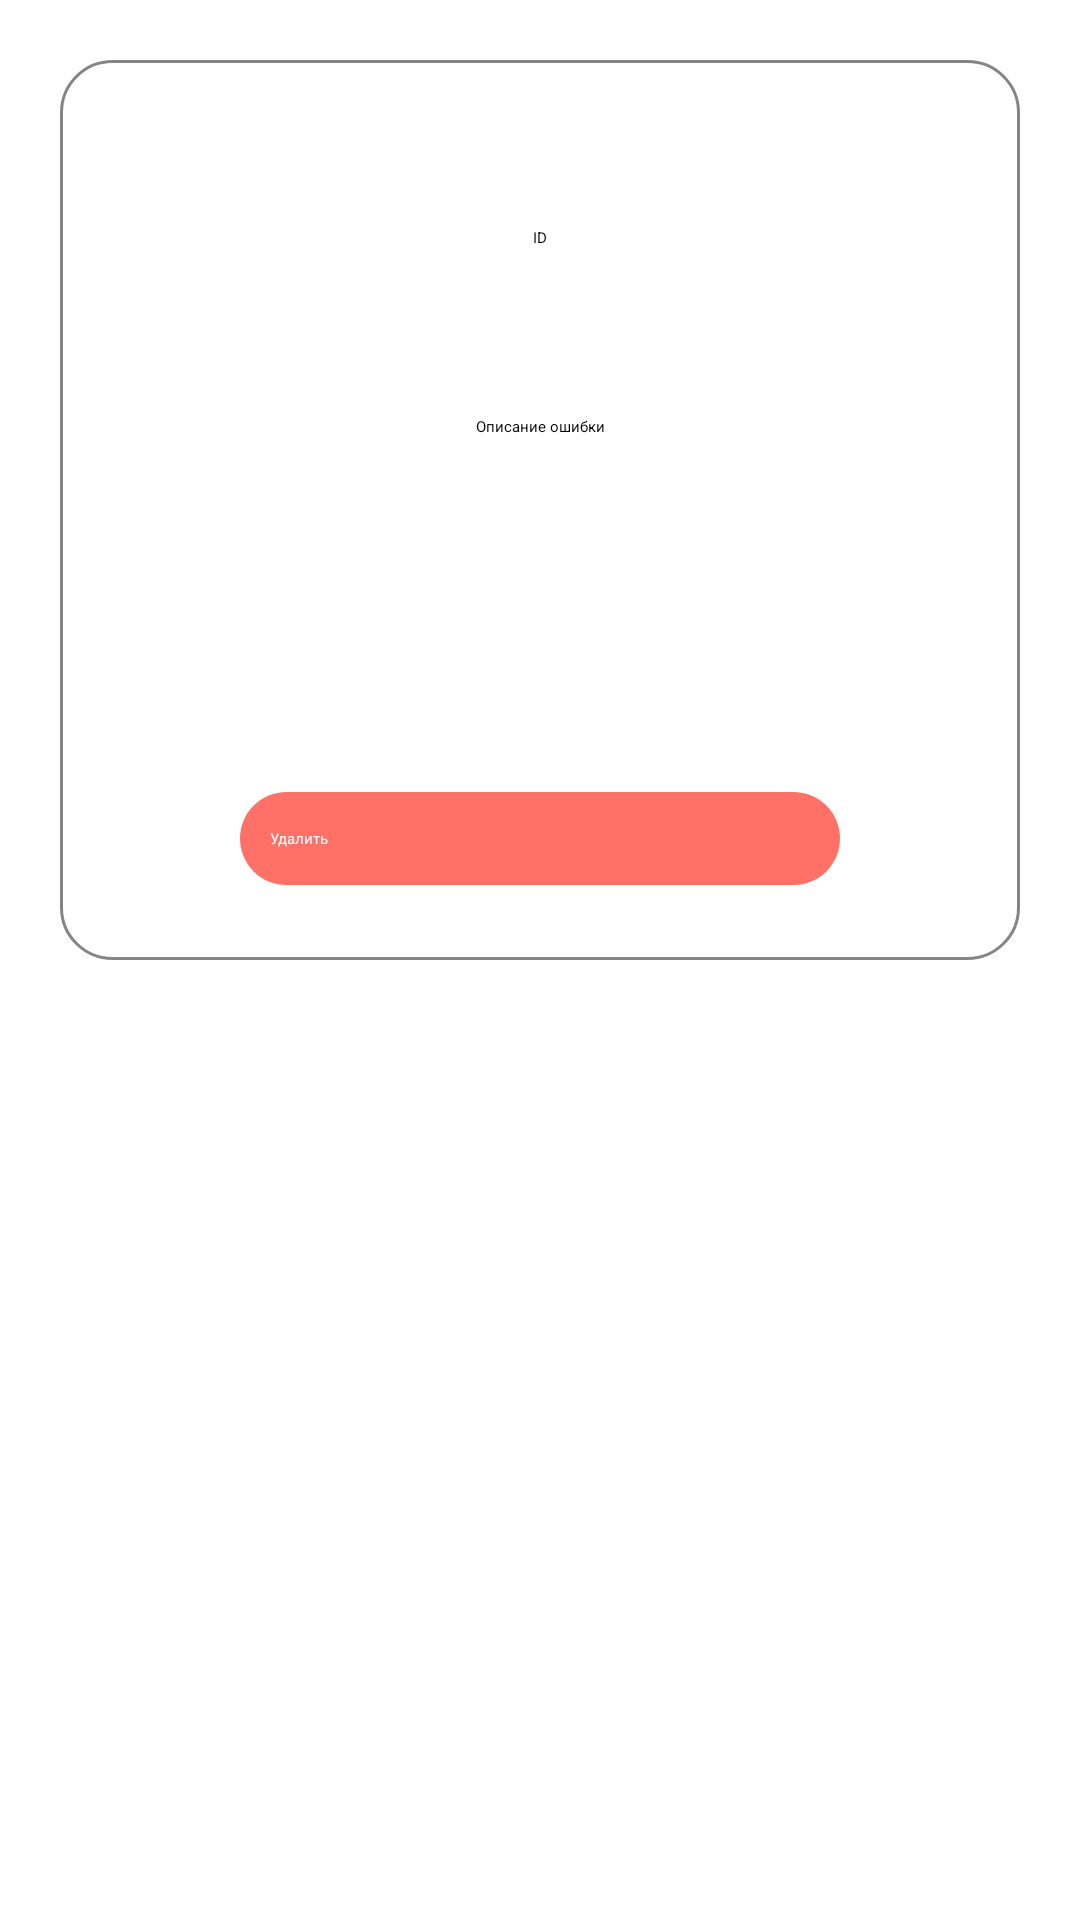

Layout XML and referenced resources for this Android screen:
<!-- AndroidManifest.xml: application theme AppThemeLight -->
<!-- res/layout/recyclerview_item_error_list.xml -->
<?xml version="1.0" encoding="utf-8"?>
<androidx.constraintlayout.widget.ConstraintLayout
    xmlns:android="http://schemas.android.com/apk/res/android"
    xmlns:app="http://schemas.android.com/apk/res-auto"
    android:layout_width="match_parent"
    android:layout_height="wrap_content">

    <androidx.constraintlayout.widget.ConstraintLayout
        android:layout_width="match_parent"
        android:layout_height="wrap_content"
        android:layout_marginHorizontal="20dp"
        android:layout_marginVertical="20dp"
        app:layout_constraintEnd_toEndOf="parent"
        app:layout_constraintStart_toStartOf="parent"
        app:layout_constraintTop_toTopOf="parent">


        <View
            android:id="@+id/body_news_view"
            android:layout_width="match_parent"
            android:layout_height="300dp"
            android:background="@drawable/style_view"
            app:layout_constraintBottom_toBottomOf="parent"
            app:layout_constraintEnd_toEndOf="parent"
            app:layout_constraintHorizontal_bias="0.0"
            app:layout_constraintStart_toStartOf="parent"
            app:layout_constraintTop_toTopOf="parent"
            app:layout_constraintVertical_bias="0.0" />

        <TextView
            android:id="@+id/id_user_send_error"
            android:layout_width="wrap_content"
            android:layout_height="wrap_content"
            android:layout_marginHorizontal="20dp"
            android:text="ID"
            android:textColor="@color/colorBlack"
            app:layout_constraintBottom_toTopOf="@+id/text_user_send_error"
            app:layout_constraintEnd_toEndOf="parent"
            app:layout_constraintStart_toStartOf="parent"
            app:layout_constraintTop_toTopOf="@+id/body_news_view" />

        <TextView
            android:id="@+id/text_user_send_error"
            android:layout_width="wrap_content"
            android:layout_height="wrap_content"
            android:text="Описание ошибки"
            android:textColor="@color/colorBlack"
            app:layout_constraintBottom_toTopOf="@+id/button_delete_error"
            app:layout_constraintEnd_toEndOf="parent"
            app:layout_constraintStart_toStartOf="parent"
            app:layout_constraintTop_toTopOf="parent" />

        <Button
            android:id="@+id/button_delete_error"
            style="@style/btn"
            android:layout_width="200dp"
            android:layout_height="wrap_content"
            android:background="@drawable/button_background"
            android:text="@string/btn_text_delete"
            app:layout_constraintBottom_toBottomOf="parent"
            app:layout_constraintEnd_toEndOf="parent"
            app:layout_constraintStart_toStartOf="parent" />

    </androidx.constraintlayout.widget.ConstraintLayout>

</androidx.constraintlayout.widget.ConstraintLayout>
<!-- resources referenced by this layout -->
<resources>
  <color name="colorBlack">#000000</color>
  <!-- drawable button_background (drawable) -->
  <?xml version="1.0" encoding="utf-8"?>
  <shape xmlns:android="http://schemas.android.com/apk/res/android"
      android:padding="30dp"
      android:shape="rectangle">
  
  
      <solid android:color="@color/colorRed"/>
  
      <corners android:radius="17dp"/>
      <padding
          android:bottom="12dp"
          android:left="10dp"
          android:right="10dp"
          android:top="12dp" />
  </shape>
  <!-- drawable style_view (drawable) -->
  <?xml version="1.0" encoding="utf-8"?>
  <shape xmlns:android="http://schemas.android.com/apk/res/android"
      android:padding="30dp"
      android:shape="rectangle">
  
      <stroke
          android:width="1dp"
          android:color="@color/colorGray"/>
      <corners android:radius="17dp"/>
  </shape>
  <string name="btn_text_delete">Удалить</string>
  <style name="btn">
          <item name="android:layout_width">match_parent</item>
          <item name="android:layout_height">wrap_content</item>
          <item name="android:layout_marginHorizontal">30dp</item>
          <item name="android:layout_marginVertical">25dp</item>
          <item name="android:textColor">@color/colorWhite</item>
          <item name="textAllCaps">false</item>
      </style>
  <style name="AppThemeLight" parent="MaterialDrawerTheme">
          
          <item name="colorPrimary">@color/colorRed</item>
          <item name="colorPrimaryDark">@color/colorBlack</item>
          <item name="colorAccent">@color/colorWhite</item>
          <item name="popupTheme">@style/actionMenu</item>
          <item name="colorControlActivated">@color/colorRed</item>
          <item name="android:colorBackground">@color/colorWhite</item>
  
          
          <item name="material_drawer_background">@color/colorRed</item>
          <item name="material_drawer_primary_text">@color/colorWhite</item>
          <item name="material_drawer_primary_icon">@color/colorWhite</item>
          <item name="material_drawer_legacy_style">false
          </item> 
      </style>
  <color name="colorRed">#99FF1300</color>
  <color name="colorGray">#858585</color>
  <color name="colorWhite">#FFFFFF</color>
  <style name="actionMenu" parent="Theme.AppCompat.Light">
          <item name="background">@color/colorWhite</item>
          <item name="actionMenuTextColor">@color/colorBlack</item>
      </style>
</resources>
